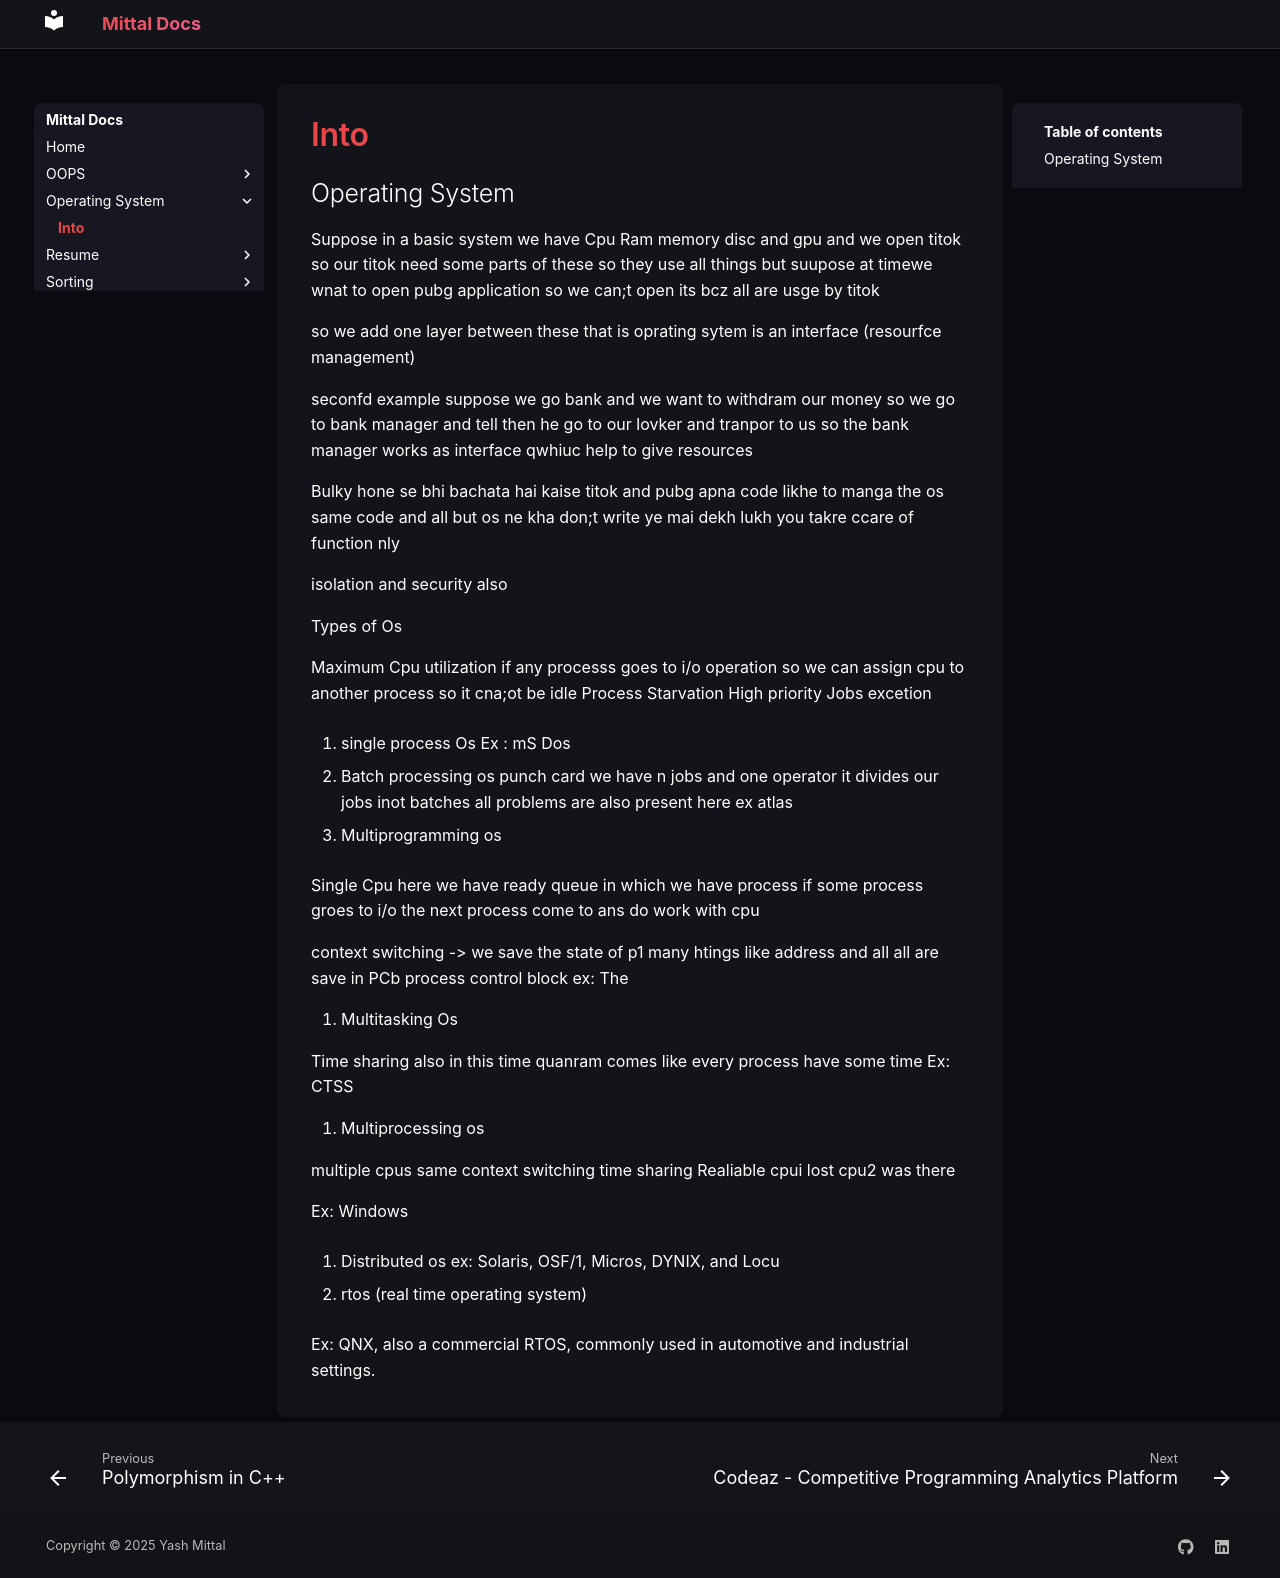

repository: Geekyash10/Mittal-Docs · page: Operating System/into.html · generator: mkdocs

## Operating System

Suppose in a basic system we have Cpu Ram memory disc and gpu and we open titok so our titok need some parts of these so they use all things but suupose at timewe wnat to open pubg application so we can;t open its bcz all are usge by titok

so we add one layer between these that is oprating sytem is an interface (resourfce management)
 
seconfd example suppose we go bank and we want to withdram our money so we go to bank manager and tell then he go to our lovker and tranpor to us so the bank manager works as interface qwhiuc help to give resources 

Bulky hone se bhi bachata hai kaise titok and pubg apna code likhe to manga the os same code and all but os ne kha don;t write ye mai dekh lukh you takre ccare of function nly 

isolation and security also


Types of Os 

Maximum Cpu utilization
if any processs goes to i/o operation so we can assign cpu to another process so it cna;ot be idle 
Process Starvation 
High priority Jobs excetion

1. single process Os
Ex : mS Dos

2. Batch processing os
punch card   we have n jobs and one operator it divides our jobs inot batches all problems are also present here
 ex atlas

3. Multiprogramming os

Single Cpu 
here we have ready queue in which we have process if some process groes to i/o the next process come to ans do work with cpu 

context switching -> we save the state of p1  many htings like address and all all are save in PCb process control block
ex: The

4. Multitasking Os

Time sharing also in this time quanram comes like every process have some time 
Ex: CTSS

5. Multiprocessing os

multiple cpus same context switching time sharing 
Realiable cpui lost  cpu2 was there

Ex: Windows

6. Distributed os
ex: Solaris, OSF/1, Micros, DYNIX, and Locu

7. rtos (real time operating system)

Ex:  QNX, also a commercial RTOS, commonly used in automotive and industrial settings. 
